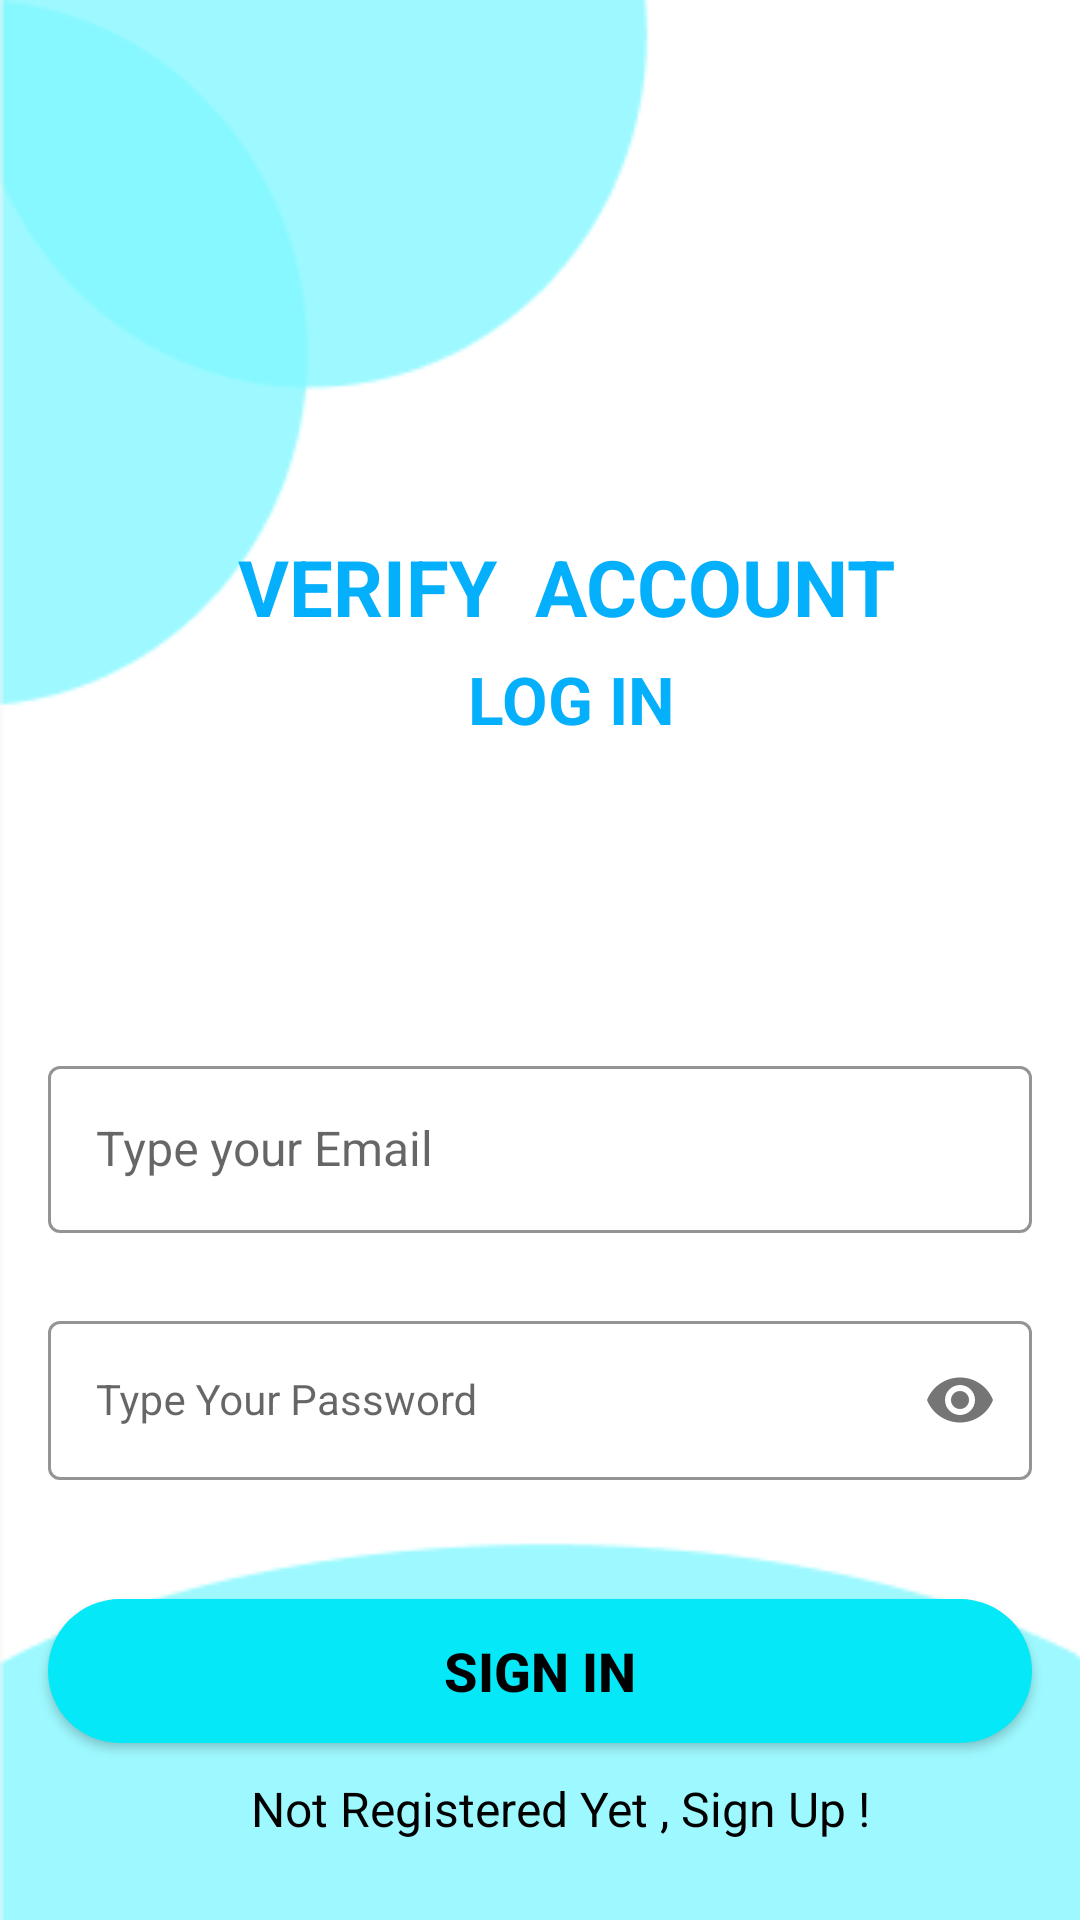

Reconstruct the res/layout file that produces this screen, plus the resources it refers to.
<!-- AndroidManifest.xml: application theme Theme.Prototype2 -->
<!-- res/layout/activity_signinactivity.xml -->
<?xml version="1.0" encoding="utf-8"?>
<androidx.constraintlayout.widget.ConstraintLayout xmlns:android="http://schemas.android.com/apk/res/android"
    xmlns:app="http://schemas.android.com/apk/res-auto"
    xmlns:tools="http://schemas.android.com/tools"
    android:layout_width="match_parent"
    android:layout_height="match_parent"
    android:background="@drawable/screenshot_2023_01_18_150805"
    tools:context=".signinactivity">

    <com.google.android.material.textfield.TextInputLayout
        android:id="@+id/emailLayout"
        style="@style/Login_TextInputOuterFieldStyle"
        android:layout_width="match_parent"
        android:layout_height="wrap_content"
        android:layout_marginHorizontal="16dp"
        android:layout_marginTop="350dp"
        app:boxStrokeColor="@color/dark_dark_blue"
        app:hintTextColor="@color/dark_dark_blue"
        app:layout_constraintEnd_toEndOf="parent"
        app:layout_constraintHorizontal_bias="0.5"
        app:layout_constraintStart_toStartOf="parent"
        app:layout_constraintTop_toTopOf="parent">

        <com.google.android.material.textfield.TextInputEditText
            android:id="@+id/emailEt"
            style="@style/LoginTextInputInnerFieldStyle"
            android:layout_width="match_parent"
            android:layout_height="wrap_content"
            android:hint="Type your Email"
            android:inputType="textEmailAddress"
            android:textSize="16dp" />
    </com.google.android.material.textfield.TextInputLayout>

    <com.google.android.material.textfield.TextInputLayout
        android:id="@+id/passwordLayout"
        style="@style/LoginTextInputOuterFieldStyle"
        android:layout_width="match_parent"
        android:layout_height="wrap_content"
        android:layout_marginHorizontal="16dp"
        android:layout_marginTop="24dp"
        app:boxStrokeColor="@color/dark_dark_blue"
        app:hintTextColor="@color/dark_dark_blue"
        app:layout_constraintEnd_toEndOf="parent"
        app:layout_constraintHorizontal_bias="0.5"
        android:textSize="16dp"
        app:layout_constraintStart_toStartOf="parent"
        app:layout_constraintTop_toBottomOf="@id/emailLayout"
        app:passwordToggleEnabled="true">

        <com.google.android.material.textfield.TextInputEditText
            android:id="@+id/passET"
            style="@style/Login_TextInputInnerFieldStyle"
            android:layout_width="match_parent"
            android:layout_height="wrap_content"
            android:hint="Type Your Password"
            android:inputType="textPassword" />
    </com.google.android.material.textfield.TextInputLayout>

    <androidx.appcompat.widget.AppCompatButton
        android:id="@+id/buttonsignin"
        android:layout_width="0dp"
        android:layout_height="wrap_content"
        android:layout_marginHorizontal="16dp"
        android:background="@drawable/round_button2"
        android:text="Sign In"
        android:textColor="@color/black"
        android:textSize="18sp"
        android:textStyle="bold"
        app:layout_constraintBottom_toBottomOf="parent"
        app:layout_constraintEnd_toEndOf="parent"
        app:layout_constraintStart_toStartOf="parent"
        app:layout_constraintTop_toBottomOf="@+id/passwordLayout"
        app:layout_constraintVertical_bias="0.403" />

    <TextView
        android:id="@+id/textview55"
        android:layout_width="wrap_content"
        android:layout_height="wrap_content"
        android:textSize="16dp"
        android:text="Not Registered Yet , Sign Up !"
        android:textColor="@color/black"
        app:layout_constraintBottom_toBottomOf="parent"
        app:layout_constraintEnd_toEndOf="parent"
        app:layout_constraintHorizontal_bias="0.545"
        app:layout_constraintStart_toStartOf="parent"
        app:layout_constraintTop_toBottomOf="@+id/buttonsignin"
        app:layout_constraintVertical_bias="0.294" />

    <TextView
        android:id="@+id/textView2"
        android:layout_width="122dp"
        android:layout_height="48dp"
        android:gravity="center"
        android:text="LOG IN"
        android:textAppearance="@style/TextAppearance.AppCompat.Large"
        android:textColor="@color/dark_dark_blue"
        android:textSize="22dp"
        android:textStyle="bold"
        app:layout_constraintBottom_toBottomOf="parent"
        app:layout_constraintEnd_toEndOf="parent"
        app:layout_constraintHorizontal_bias="0.543"
        app:layout_constraintStart_toStartOf="parent"
        app:layout_constraintTop_toTopOf="parent"
        app:layout_constraintVertical_bias="0.353" />

    <TextView
        android:id="@+id/textView4"
        android:layout_width="311dp"
        android:layout_height="33dp"
        android:gravity="center"
        android:text="VERIFY  ACCOUNT"
        android:textAppearance="@style/TextAppearance.AppCompat.Large"
        android:textColor="@color/dark_dark_blue"
        android:textSize="26dp"
        android:textStyle="bold"
        app:layout_constraintBottom_toBottomOf="parent"
        app:layout_constraintEnd_toEndOf="parent"
        app:layout_constraintHorizontal_bias="0.68"
        app:layout_constraintStart_toStartOf="parent"
        app:layout_constraintTop_toTopOf="parent"
        app:layout_constraintVertical_bias="0.293" />
</androidx.constraintlayout.widget.ConstraintLayout>
<!-- resources referenced by this layout -->
<resources>
  <color name="black">#FF000000</color>
  <color name="dark_dark_blue">#04AFFB</color>
  <!-- drawable round_button2 (drawable) -->
  <?xml version="1.0" encoding="utf-8"?>
  <shape xmlns:android="http://schemas.android.com/apk/res/android">
      <solid android:color="@color/dark_blue" />
      <corners
          android:topRightRadius="45dp"
          android:topLeftRadius="45dp"
          android:bottomLeftRadius="45dp"
          android:bottomRightRadius="45dp"
          />
  </shape>
  <!-- drawable screenshot_2023_01_18_150805: png bitmap (drawable-v24, 5123 bytes) -->
  <style name="LoginTextInputInnerFieldStyle" parent="Widget.MaterialComponents.TextInputLayout.OutlinedBox">
          <item name="android:layout_width">match_parent</item>
          <item name="android:layout_height">wrap_content</item>
          <item name="android:textColor">@color/black</item>
          <item name="android:textColorHint">@color/black</item>
          <item name="android:maxLines">1</item>
          <item name="android:textSize">14sp</item>
          <item name="android:singleLine">true</item>
      </style>
  <style name="LoginTextInputOuterFieldStyle" parent="Widget.MaterialComponents.TextInputLayout.OutlinedBox">
          <item name="android:layout_width">match_parent</item>
          <item name="android:layout_height">wrap_content</item>
          <item name="android:layout_marginTop">15dp</item>
          <item name="android:layout_marginBottom">15dp</item>
      </style>
  <style name="Login_TextInputInnerFieldStyle" parent="Widget.MaterialComponents.TextInputLayout.OutlinedBox">
          <item name="android:layout_width">match_parent</item>
          <item name="android:layout_height">wrap_content</item>
          <item name="android:textColor">@color/black</item>
          <item name="android:textColorHint">@color/black</item>
          <item name="android:maxLines">1</item>
          <item name="android:textSize">14sp</item>
          <item name="android:singleLine">true</item>
      </style>
  <style name="Login_TextInputOuterFieldStyle" parent="Widget.MaterialComponents.TextInputLayout.OutlinedBox">
          <item name="android:layout_width">match_parent</item>
          <item name="android:layout_height">wrap_content</item>
          <item name="android:layout_marginTop">15dp</item>
          <item name="android:layout_marginBottom">15dp</item>
      </style>
  <style name="Theme.Prototype2" parent="Theme.MaterialComponents.DayNight.NoActionBar">
          
          <item name="colorPrimary">@color/purple_500</item>
          <item name="colorPrimaryVariant">@color/purple_700</item>
          <item name="colorOnPrimary">@color/white</item>
          
          <item name="colorSecondary">@color/teal_200</item>
          <item name="colorSecondaryVariant">@color/teal_700</item>
          <item name="colorOnSecondary">@color/black</item>
          
          <item name="android:statusBarColor">@color/black</item>
          
      </style>
  <color name="dark_blue">#05E8F8</color>
  <color name="purple_500">#FF6200EE</color>
  <color name="purple_700">#FF3700B3</color>
  <color name="white">#FFFFFFFF</color>
  <color name="teal_200">#FF03DAC5</color>
  <color name="teal_700">#FF018786</color>
</resources>
